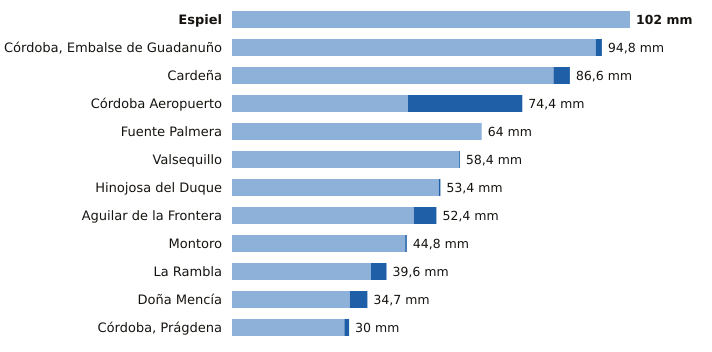

The table this chart was drawn from, first rows:
estacion, provincia, indicativo, mm_6_dias_anteriores, mm_hoy, mm_7_dias, horas_de_hoy
Espiel, Córdoba, 5459X, 102.0, 0.0, 102.0, 14
Córdoba, Embalse de Guadanuño, Córdoba, 5394X, 93.2, 1.6, 94.8, 15
Cardeña, Córdoba, 5346X, 82.4, 4.2, 86.6, 14
Córdoba Aeropuerto, Córdoba, 5402, 45.1, 29.3, 74.4, 15
Fuente Palmera, Córdoba, 5470, 64.0, 0.0, 64.0, 14
Valsequillo, Córdoba, 4263X, 58.2, 0.2, 58.4, 14
Hinojosa del Duque, Córdoba, 4267X, 53.0, 0.4, 53.4, 15
Aguilar de la Frontera, Córdoba, 5624X, 46.6, 5.8, 52.4, 14
Montoro, Córdoba, 5361X, 44.4, 0.4, 44.8, 14
La Rambla, Córdoba, 5625X, 35.6, 4.0, 39.6, 14
Doña Mencía, Córdoba, 5427X, 30.2, 4.5, 34.7, 15
Córdoba, Prágdena, Córdoba, 5429X, 28.8, 1.2, 30.0, 15
